Photos from the image-classification dataset "datasets" in the GitHub repository mreyhansetiawan/PA_KB_5B120. Its 2 classes are: boots, loafers.

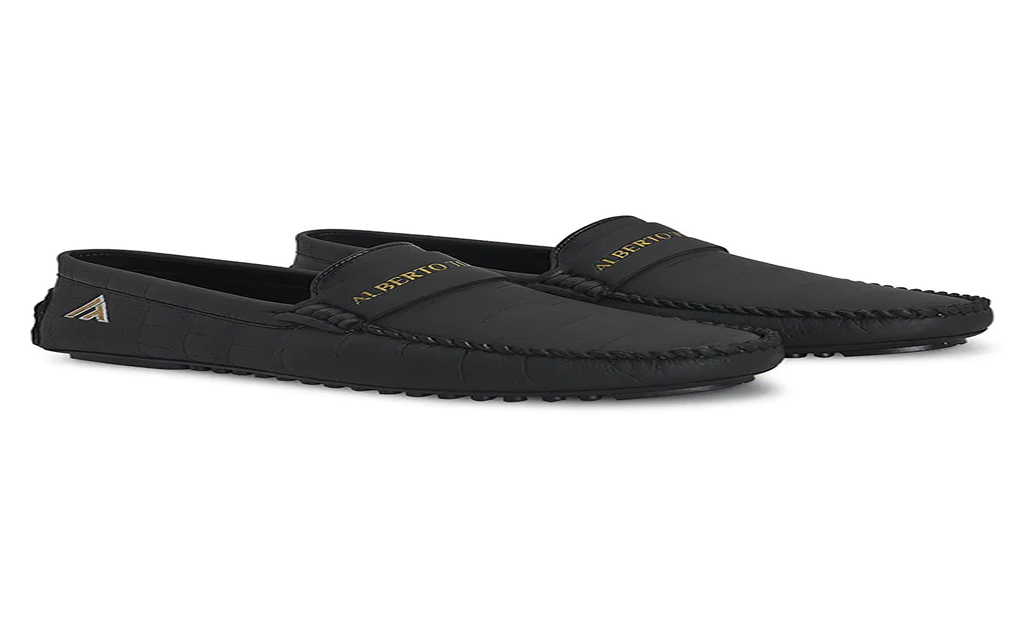
Label: loafers

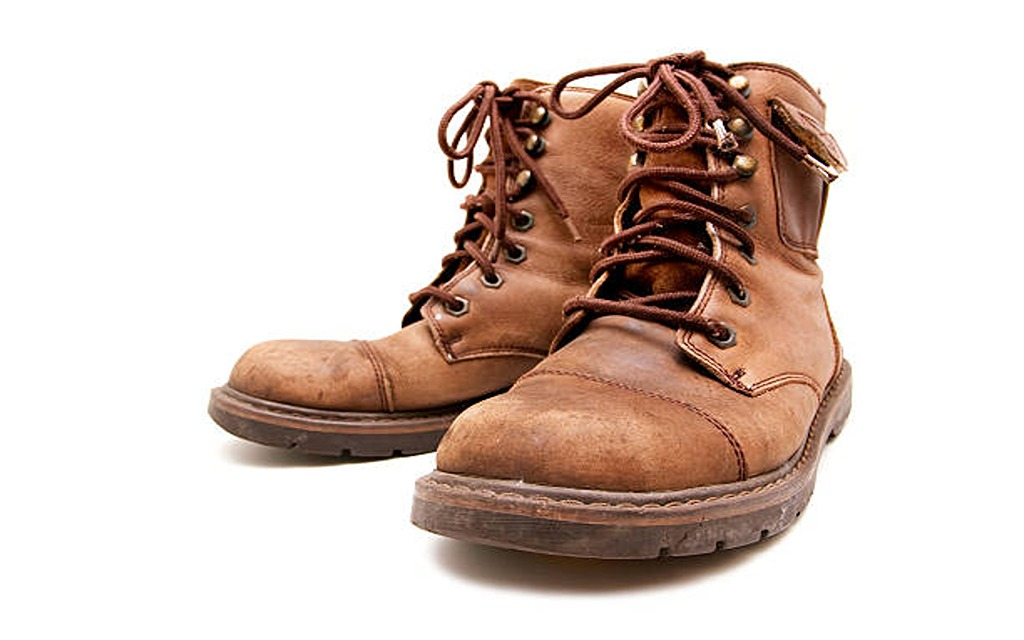
Label: boots

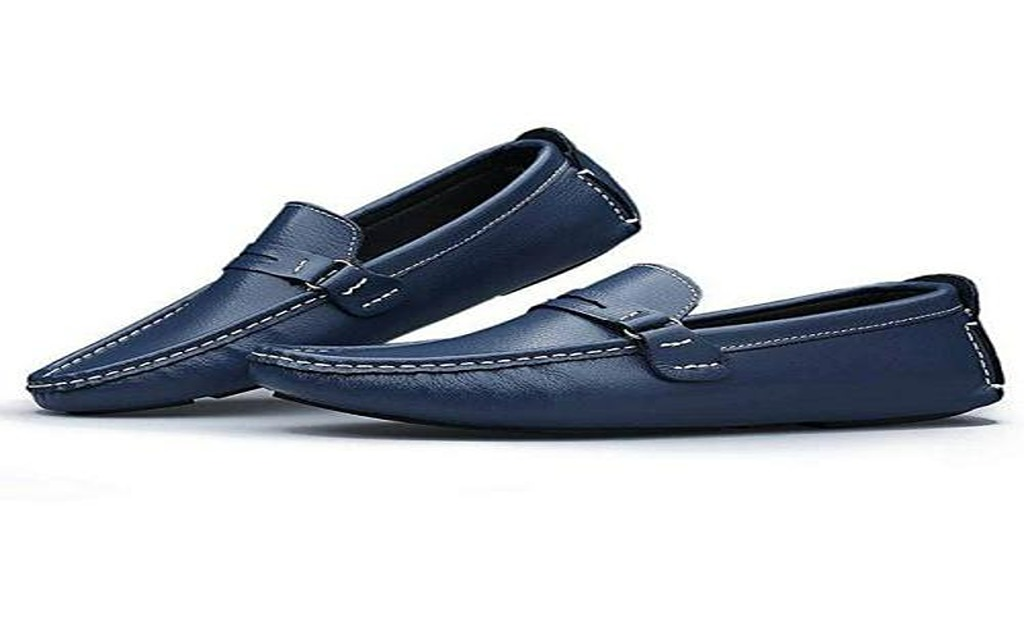
Label: loafers

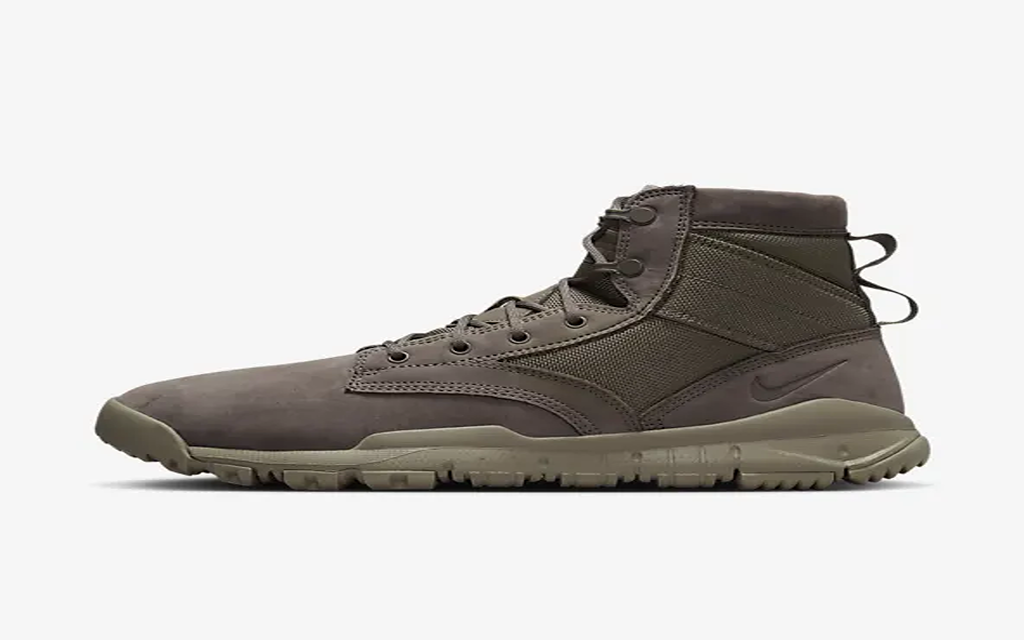
Label: boots

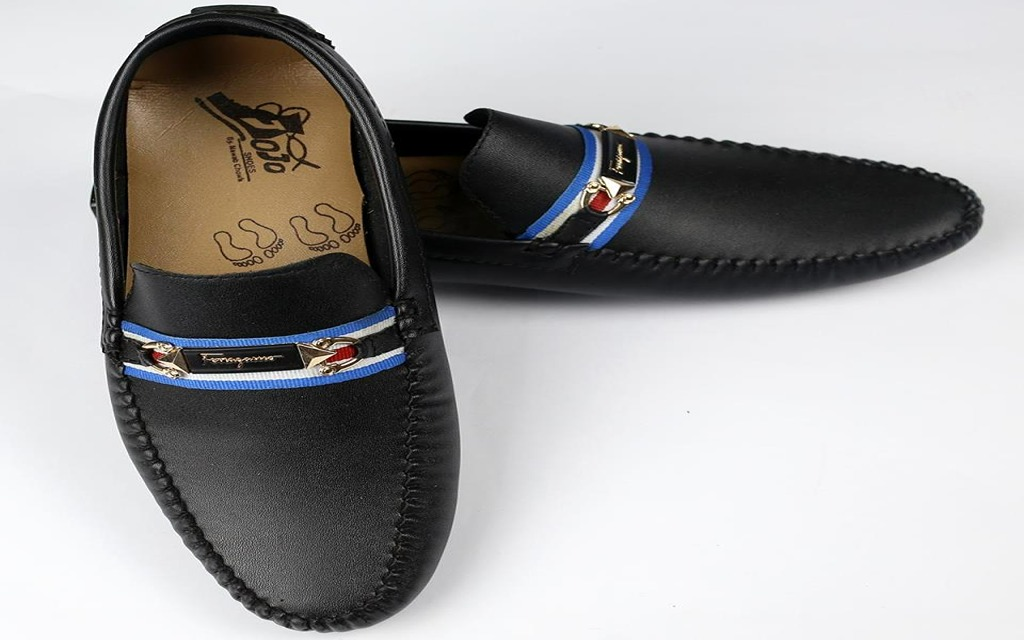
Label: loafers

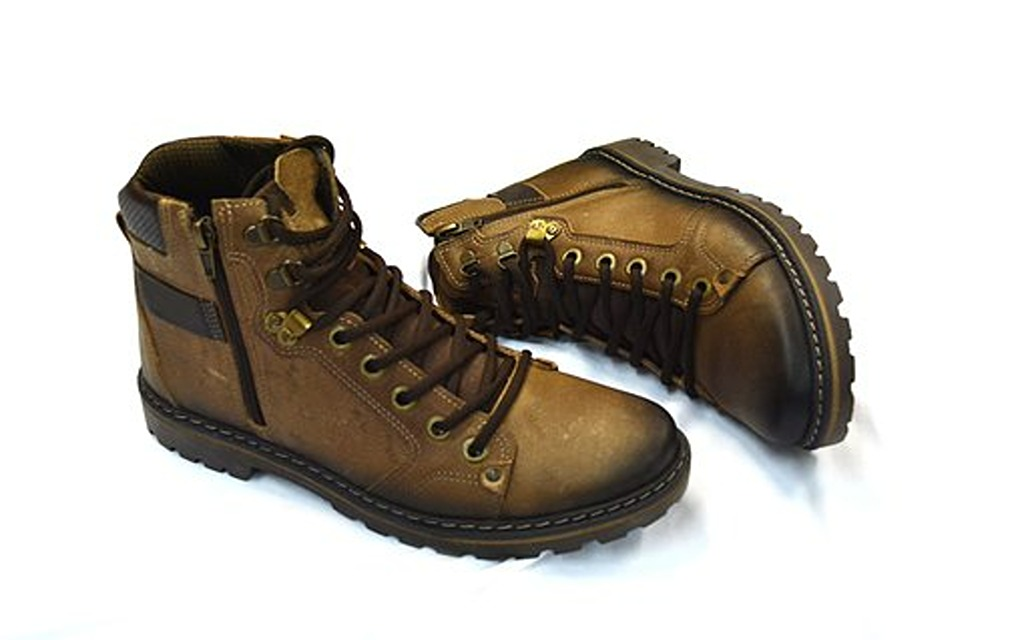
Label: boots
